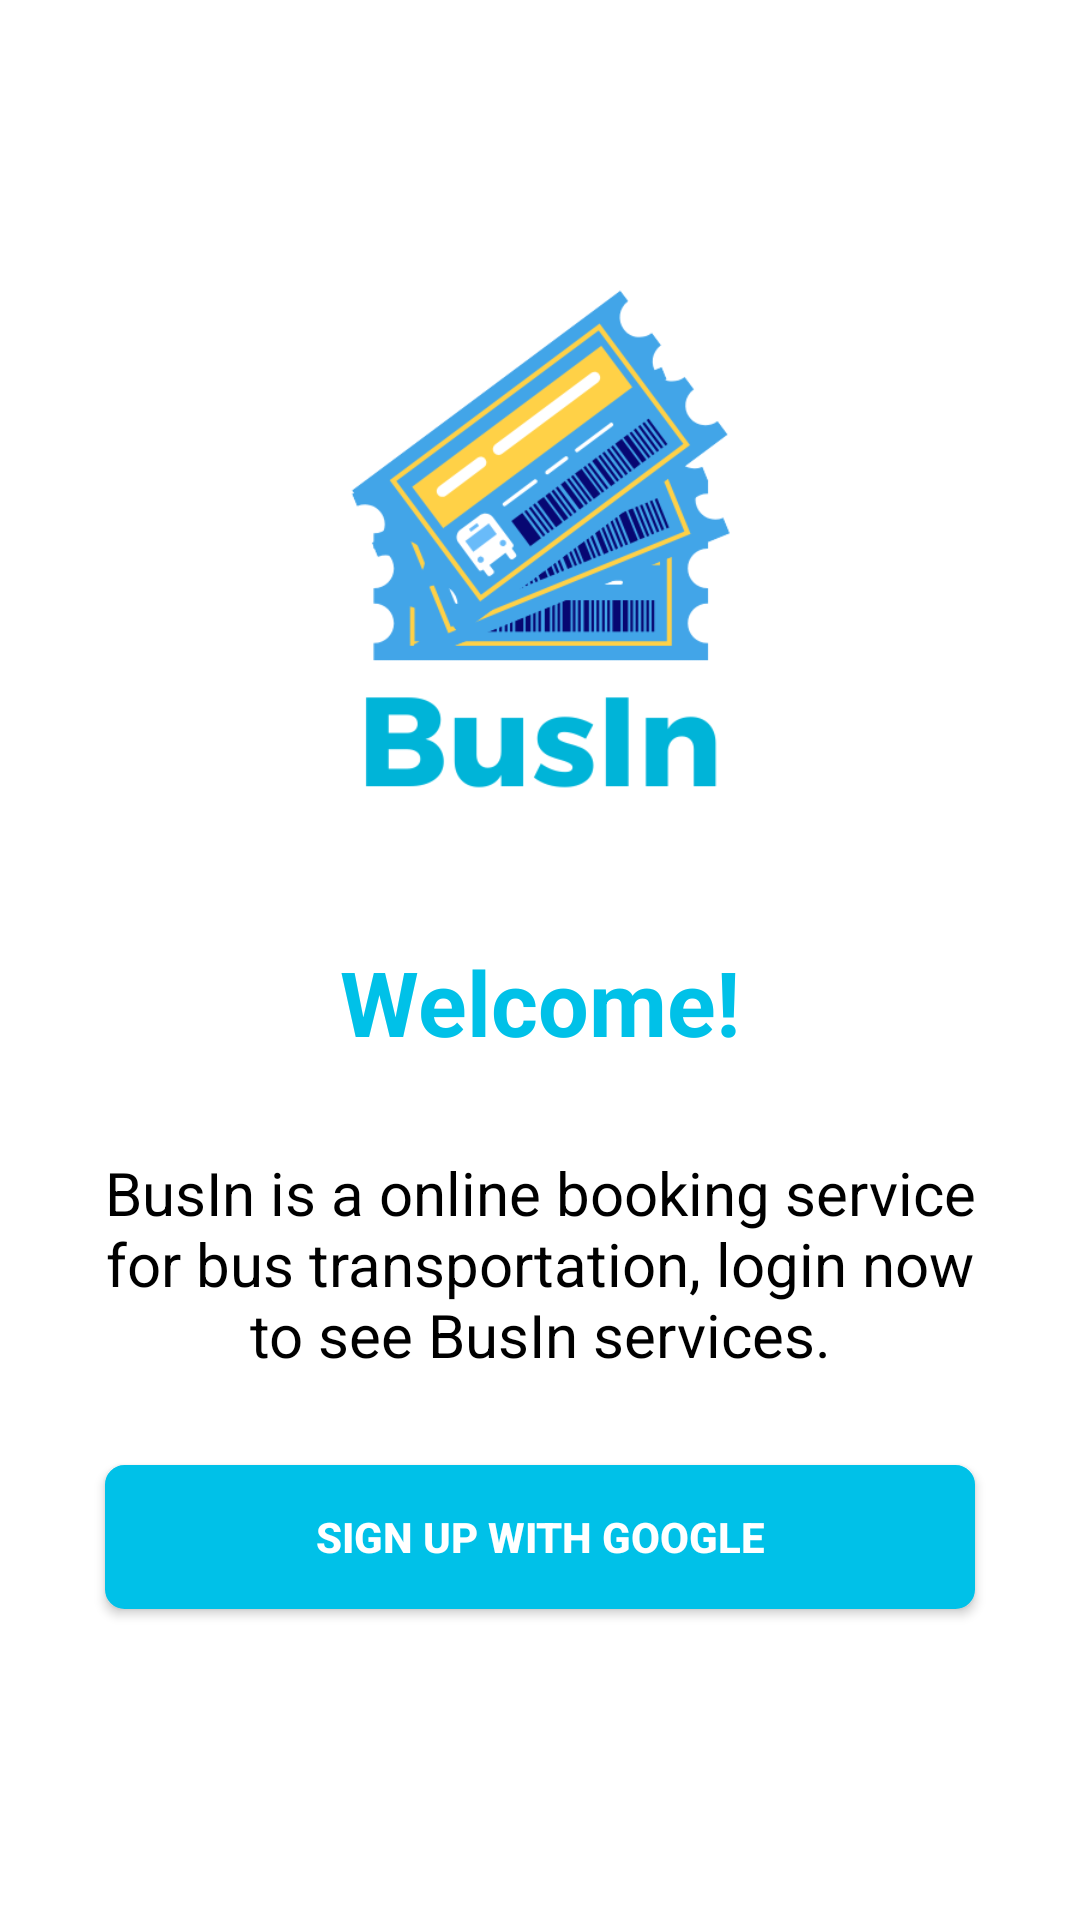

This screen was rendered from an Android layout file. Write that file and the resources it references.
<!-- AndroidManifest.xml: application theme Theme.BusReservationApp -->
<!-- res/layout/activity_login.xml -->
<?xml version="1.0" encoding="utf-8"?>
<RelativeLayout xmlns:android="http://schemas.android.com/apk/res/android"
    xmlns:app="http://schemas.android.com/apk/res-auto"
    xmlns:tools="http://schemas.android.com/tools"
    android:layout_width="match_parent"
    android:layout_height="match_parent"
    tools:context=".LoginActivity"
    android:gravity="center"
    android:background="@color/white"
    android:padding="15dp">

    <ScrollView
        android:layout_width="match_parent"
        android:layout_height="wrap_content">

        <LinearLayout
            android:layout_width="match_parent"
            android:layout_height="match_parent"
            android:gravity="center"
            android:orientation="vertical">

            <ImageView
                android:layout_width="200dp"
                android:layout_height="200dp"
                android:layout_gravity="center"
                android:layout_marginBottom="10dp"
                android:src="@drawable/logo" />

            <ProgressBar
                android:id="@+id/progressBarLogin"
                android:layout_width="wrap_content"
                android:layout_height="wrap_content"
                android:visibility="gone"
                android:indeterminateDrawable="@drawable/progress"/>

            <TextView
                android:layout_width="wrap_content"
                android:layout_height="wrap_content"
                android:text="Welcome!"
                android:textStyle="bold"
                android:textColor="@color/blue"
                android:textSize="30dp"
                android:layout_margin="20dp"/>

            <TextView
                android:layout_width="wrap_content"
                android:layout_height="wrap_content"
                android:text="BusIn is a online booking service for bus transportation, login now to see BusIn services."
                android:textColor="@color/black"
                android:gravity="center"
                android:textSize="20dp"
                android:layout_margin="10dp"/>

            <Button
                android:id="@+id/btnGoogleLogin"
                android:layout_width="match_parent"
                android:layout_height="wrap_content"
                android:background="@drawable/selector_btn_google"
                android:text="Sign up With Google"
                android:textColor="@color/white"
                android:textStyle="bold"
                app:backgroundTint="@color/blue"
                app:icon="@drawable/ic_google"
                app:iconTint="@color/white"
                android:layout_margin="20dp"/>

        </LinearLayout>
    </ScrollView>
</RelativeLayout>
<!-- resources referenced by this layout -->
<resources>
  <color name="black">#FF000000</color>
  <color name="blue">#00C1E8</color>
  <color name="white">#FFFFFFFF</color>
  <!-- drawable logo: png bitmap (drawable, 49062 bytes) -->
  <!-- drawable selector_btn_google (drawable) -->
  <?xml version="1.0" encoding="utf-8"?>
  <selector xmlns:android="http://schemas.android.com/apk/res/android">
  
      <item android:state_pressed="false"
          android:state_focused="false">
          <shape android:shape="rectangle">
              <solid android:color="@color/white"/>
              <stroke
                  android:width="1dp"/>
              <corners android:radius="6dp"/>
          </shape>
      </item>
  
      <item android:state_pressed="false"
          android:state_focused="true">
          <shape android:shape="rectangle">
              <solid android:color="@color/white"/>
              <stroke
                  android:width="1dp"/>
              <corners android:radius="6dp"/>
          </shape>
      </item>
  
      <item android:state_pressed="true"
          android:state_focused="false">
          <shape android:shape="rectangle">
              <stroke
                  android:width="1dp"/>
              <corners android:radius="6dp"/>
          </shape>
      </item>
  
  </selector>
  <style name="Theme.BusReservationApp" parent="Theme.MaterialComponents.DayNight.NoActionBar">
          
          <item name="colorPrimary">@color/blue</item>
          <item name="colorPrimaryVariant">@color/blue_secondary</item>
          <item name="colorOnPrimary">@color/white</item>
          
          <item name="colorSecondary">@color/blue</item>
          <item name="colorSecondaryVariant">@color/blue_secondary</item>
          <item name="colorOnSecondary">@color/black</item>
          
          <item name="android:statusBarColor">?attr/colorPrimaryVariant</item>
          
      </style>
  <color name="blue_secondary">#009FBE</color>
</resources>
